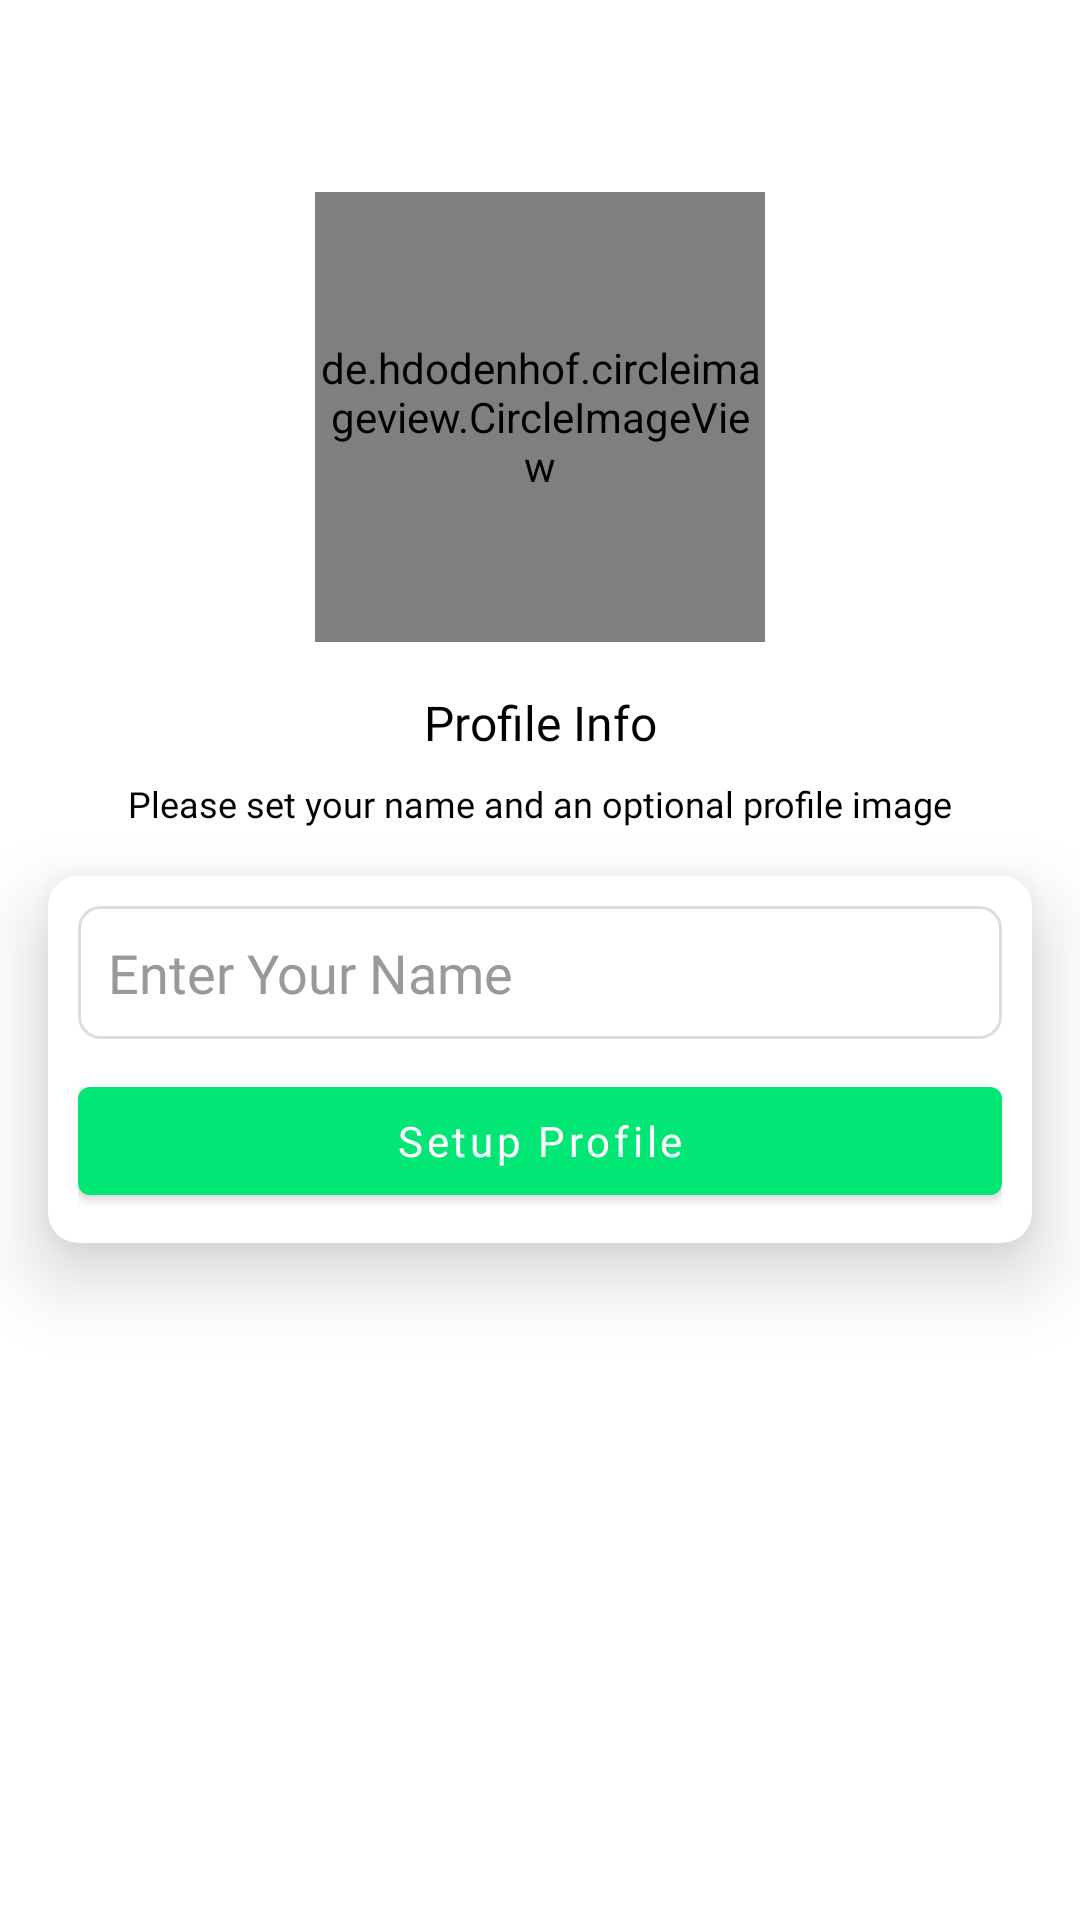

The Android layout XML behind this screen, and the referenced resources:
<!-- AndroidManifest.xml: application theme Theme.WhatsAppClone -->
<!-- res/layout/activity_setup_profile.xml -->
<?xml version="1.0" encoding="utf-8"?>
<androidx.constraintlayout.widget.ConstraintLayout xmlns:android="http://schemas.android.com/apk/res/android"
    xmlns:app="http://schemas.android.com/apk/res-auto"
    xmlns:tools="http://schemas.android.com/tools"
    android:layout_width="match_parent"
    android:layout_height="match_parent"
    android:background="@color/white"
    tools:context=".activities.SetupProfileActivity">

    <de.hdodenhof.circleimageview.CircleImageView
        android:id="@+id/imageView"
        android:layout_width="150dp"
        android:layout_height="150dp"
        android:layout_marginStart="32dp"
        android:layout_marginLeft="32dp"
        android:layout_marginTop="64dp"
        android:layout_marginEnd="32dp"
        android:layout_marginRight="32dp"
        app:layout_constraintEnd_toEndOf="parent"
        app:layout_constraintStart_toStartOf="parent"
        app:layout_constraintTop_toTopOf="parent"
        android:src="@drawable/avatar" />

    <TextView
        android:id="@+id/phoneLabel"
        android:layout_width="wrap_content"
        android:layout_height="wrap_content"
        android:layout_marginTop="16dp"
        android:fontFamily="@font/poppins_bold"
        android:text="Profile Info"
        android:textColor="@color/black"
        android:textSize="16sp"
        app:layout_constraintEnd_toEndOf="@+id/imageView"
        app:layout_constraintStart_toStartOf="@+id/imageView"
        app:layout_constraintTop_toBottomOf="@+id/imageView" />

    <TextView
        android:id="@+id/textView2"
        android:layout_width="0dp"
        android:layout_height="wrap_content"
        android:layout_marginStart="16dp"
        android:layout_marginLeft="16dp"
        android:layout_marginTop="8dp"
        android:layout_marginEnd="16dp"
        android:layout_marginRight="16dp"
        android:fontFamily="@font/poppins"
        android:gravity="center"
        android:text="Please set your name and an optional profile image"
        android:textColor="@color/black"
        android:textSize="12sp"
        app:layout_constraintEnd_toEndOf="parent"
        app:layout_constraintStart_toStartOf="parent"
        app:layout_constraintTop_toBottomOf="@+id/phoneLabel" />

    <androidx.cardview.widget.CardView
        android:layout_width="0dp"
        android:layout_height="wrap_content"
        android:layout_marginStart="16dp"
        android:layout_marginLeft="16dp"
        android:layout_marginTop="16dp"
        android:layout_marginEnd="16dp"
        android:layout_marginRight="16dp"
        app:cardBackgroundColor="@color/white"
        app:cardCornerRadius="10dp"
        app:cardElevation="15dp"
        app:layout_constraintEnd_toEndOf="parent"
        app:layout_constraintStart_toStartOf="parent"
        app:layout_constraintTop_toBottomOf="@+id/textView2">

        <LinearLayout
            android:layout_width="match_parent"
            android:layout_height="match_parent"
            android:layout_margin="10dp"
            android:orientation="vertical">

            <EditText
                android:id="@+id/nameBox"
                android:layout_width="match_parent"
                android:layout_height="wrap_content"
                android:background="@drawable/textbox_bg"
                android:ems="10"
                android:fontFamily="@font/poppins"
                android:hint="Enter Your Name"
                android:inputType="text"
                android:padding="10dp"
                android:phoneNumber="true"
                android:textColor="@color/black"
                android:textColorHint="#999999" />

            <com.google.android.material.button.MaterialButton
                android:id="@+id/setupButton"
                android:layout_width="match_parent"
                android:layout_height="wrap_content"
                android:layout_marginTop="10dp"
                android:fontFamily="@font/poppins_medium"
                android:text="Setup Profile"
                android:textAllCaps="false"
                android:textColor="@color/white"
                app:backgroundTint="@color/light_green" />
        </LinearLayout>
    </androidx.cardview.widget.CardView>
</androidx.constraintlayout.widget.ConstraintLayout>
<!-- resources referenced by this layout -->
<resources>
  <color name="black">#FF000000</color>
  <color name="light_green">#01e675</color>
  <color name="white">#FFFFFFFF</color>
  <!-- drawable textbox_bg (drawable) -->
  <?xml version="1.0" encoding="utf-8"?>
  <shape xmlns:android="http://schemas.android.com/apk/res/android">
  <stroke android:color="#dddddd" android:width="1dp"/>
      <corners android:radius="7dp"/>
  </shape>
  <style name="Theme.WhatsAppClone" parent="Theme.MaterialComponents.DayNight.NoActionBar">
          
          <item name="colorPrimary">@color/green</item>
          <item name="colorPrimaryVariant">@color/dark_green</item>
          <item name="colorOnPrimary">@color/white</item>
          
          <item name="colorSecondary">@color/teal_200</item>
          <item name="colorSecondaryVariant">@color/teal_700</item>
          <item name="colorOnSecondary">@color/black</item>
  
          
          <item name="android:statusBarColor" tools:targetApi="l">@color/dark_green</item>
          
      </style>
  <color name="green">#085e55</color>
  <color name="dark_green">#054d45</color>
  <color name="teal_200">#FF03DAC5</color>
  <color name="teal_700">#FF018786</color>
</resources>
